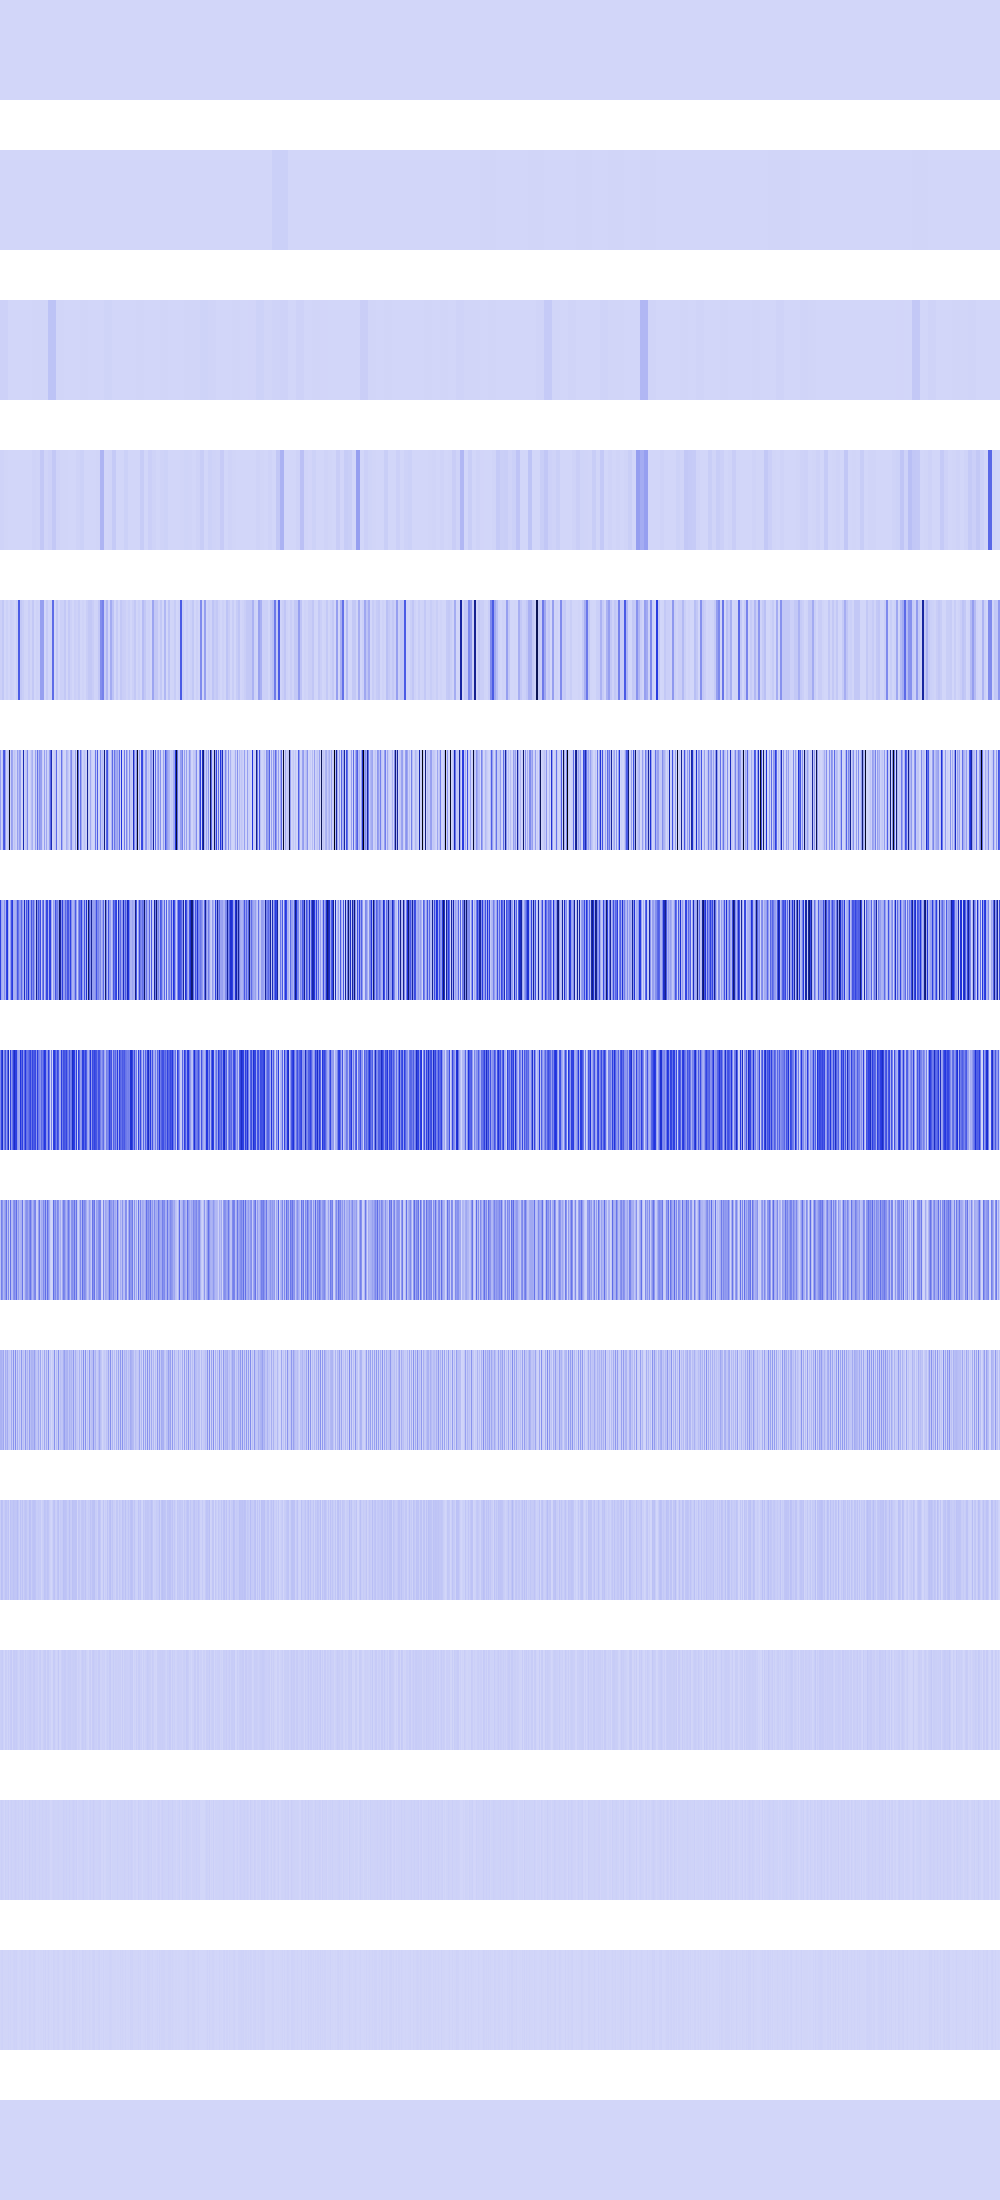

Data behind this chart, as committed beside it:
38416, 38416, 38416, 38416, 38416, 38416, 38416, 38416, 38416, 38416, 38416, 38416, 38416, 38416, 38416, 38416, 38416, 38416, 38416, 38416, 38416, 38416, 38416, 38416
40000, 40000, 40000, 40000, 40000, 40000, 40000, 40000, 40000, 40000, 40000, 40000, 40000, 40000, 40000, 40000, 160000, 160000, 160000, 160000, 160000, 160000, 160000, 160000
14137420, 14137420, 14137420, 14137420, 14137420, 14137420, 14137420, 14137420, 984064, 984064, 984064, 984064, 984064, 984064, 984064, 984064, 43264, 43264, 43264, 43264, 43264, 43264, 43264, 43264
10036224, 10036224, 10036224, 10036224, 3936256, 3936256, 3936256, 3936256, 36864, 36864, 36864, 36864, 0, 0, 0, 0, 640000, 640000, 640000, 640000, 147456, 147456, 147456, 147456
17305600, 17305600, 42614784, 42614784, 0, 0, 15745024, 15745024, 331776, 331776, 20647936, 20647936, 11505664, 11505664, 921600, 921600, 22429696, 22429696, 361300736, 361300736, 40144896, 40144896, 24285184, 24285184
160579584, 18939904, 42614784, 354037888, 383528128, 160579584, 8667136, 22429696, 47775744, 967446976, 12845056, 160579584, 141705216, 26214400, 53231616, 28901376, 10240000, 160579584, 67108864, 160579584, 147865600, 0, 7929856, 597695680
431390720, 140050432, 99385344, 85229568, 201359360, 101875712, 423919616, 471891968, 102039552, 5537792, 167837696, 390496256, 455376896, 114884608, 107642880, 109117440, 163217408, 378961920, 287571968, 165183488, 178552832, 321454080, 161546240, 96763904
222101504, 422182912, 530251776, 156303360, 268500992, 382271488, 169672704, 325386240, 543293440, 11075584, 439746560, 182779904, 287375360, 430047232, 547815424, 440008704, 441909248, 175964160, 138936320, 134021120, 482410496, 326762496, 435552256, 193527808
61472768, 255066112, 194904064, 93978624, 134348800, 177340416, 285868032, 63569920, 223608832, 22151168, 299630592, 81920000, 74055680, 190578688, 230555648, 179568640, 306053120, 97124352, 177209344, 83492864, 106561536, 116129792, 290717696, 34734080
106168320, 107479040, 87818240, 137625600, 17039360, 119799808, 68419584, 127139840, 44564480, 44302336, 28835840, 130285568, 30670848, 196608000, 24903680, 208142336, 24903680, 127139840, 18874368, 83099648, 28573696, 181927936, 44564480, 69468160
27787264, 63963136, 58195968, 23592960, 34078720, 55050240, 52953088, 36175872, 55574528, 4718592, 57671680, 42467328, 44564480, 57671680, 49807360, 47185920, 49807360, 69730304, 37748736, 15204352, 57147392, 28311552, 55574528, 21495808
22020096, 27262976, 32505856, 13631488, 1048576, 26214400, 22020096, 5242880, 27262976, 9437184, 31457280, 34603008, 5242880, 31457280, 32505856, 27262976, 32505856, 22020096, 8388608, 13631488, 30408704, 23068672, 27262976, 26214400
10485760, 20971520, 14680064, 10485760, 2097152, 18874368, 10485760, 10485760, 20971520, 2097152, 12582912, 18874368, 10485760, 12582912, 14680064, 20971520, 14680064, 10485760, 16777216, 10485760, 10485760, 12582912, 20971520, 2097152
4194304, 8388608, 12582912, 4194304, 4194304, 4194304, 4194304, 4194304, 8388608, 4194304, 8388608, 4194304, 4194304, 8388608, 12582912, 8388608, 12582912, 4194304, 0, 4194304, 4194304, 8388608, 8388608, 4194304
0, 0, 0, 0, 0, 0, 0, 0, 0, 0, 0, 0, 0, 0, 0, 0, 0, 0, 0, 0, 0, 0, 0, 0
